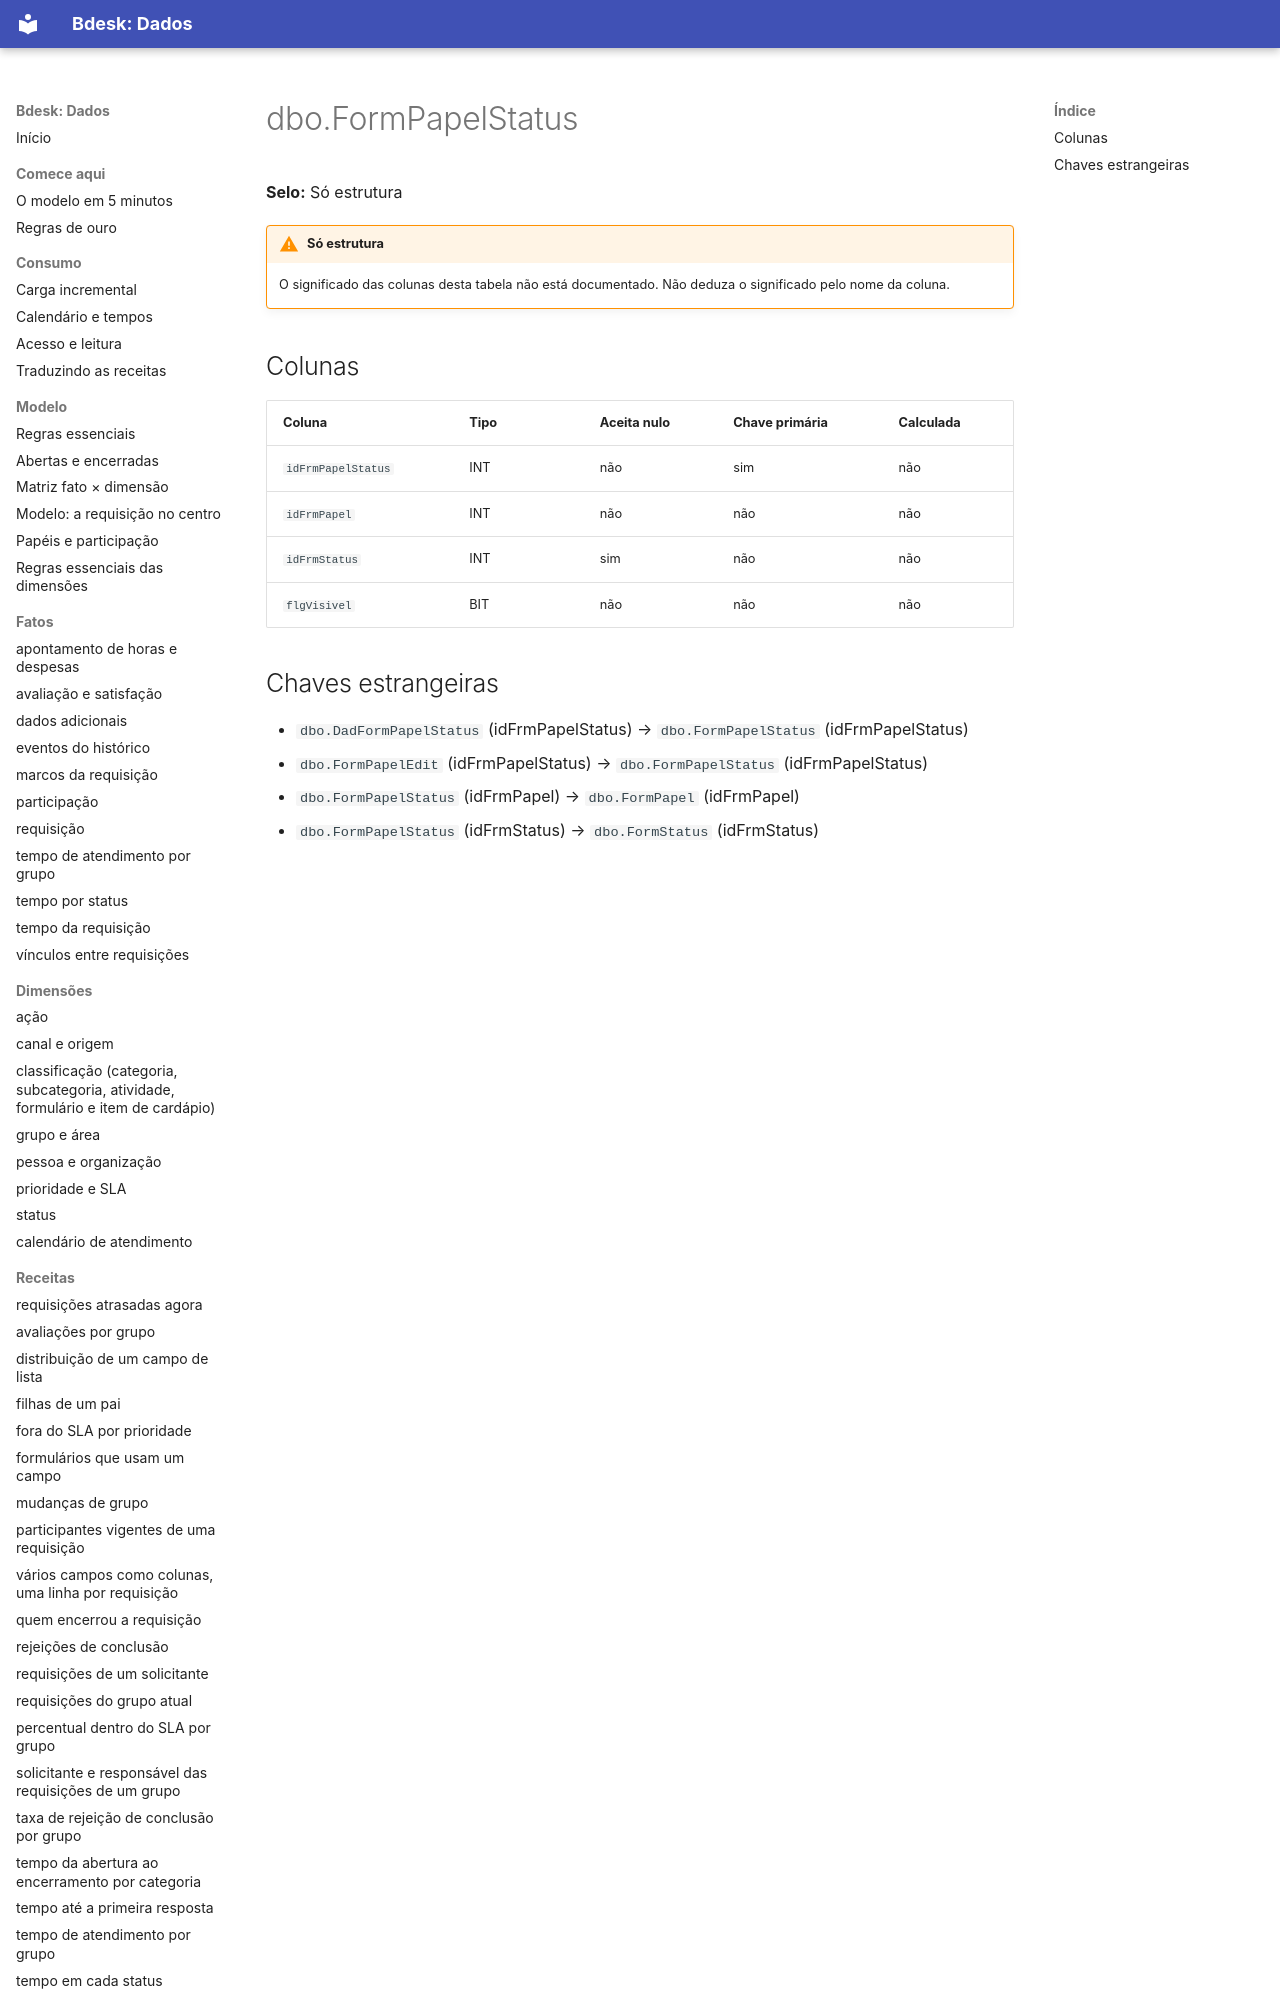

repository: bdeskapp/dados · page: dicionario/dbo-formpapelstatus/index.html · generator: mkdocs

---
gerado: sincronizacao
---

# dbo.FormPapelStatus

**Selo:** Só estrutura

!!! warning "Só estrutura"
    O significado das colunas desta tabela não está documentado. Não deduza o significado pelo nome da coluna.

## Colunas

| Coluna | Tipo | Aceita nulo | Chave primária | Calculada |
|---|---|---|---|---|
| `idFrmPapelStatus` | INT | não | sim | não |
| `idFrmPapel` | INT | não | não | não |
| `idFrmStatus` | INT | sim | não | não |
| `flgVisivel` | BIT | não | não | não |
